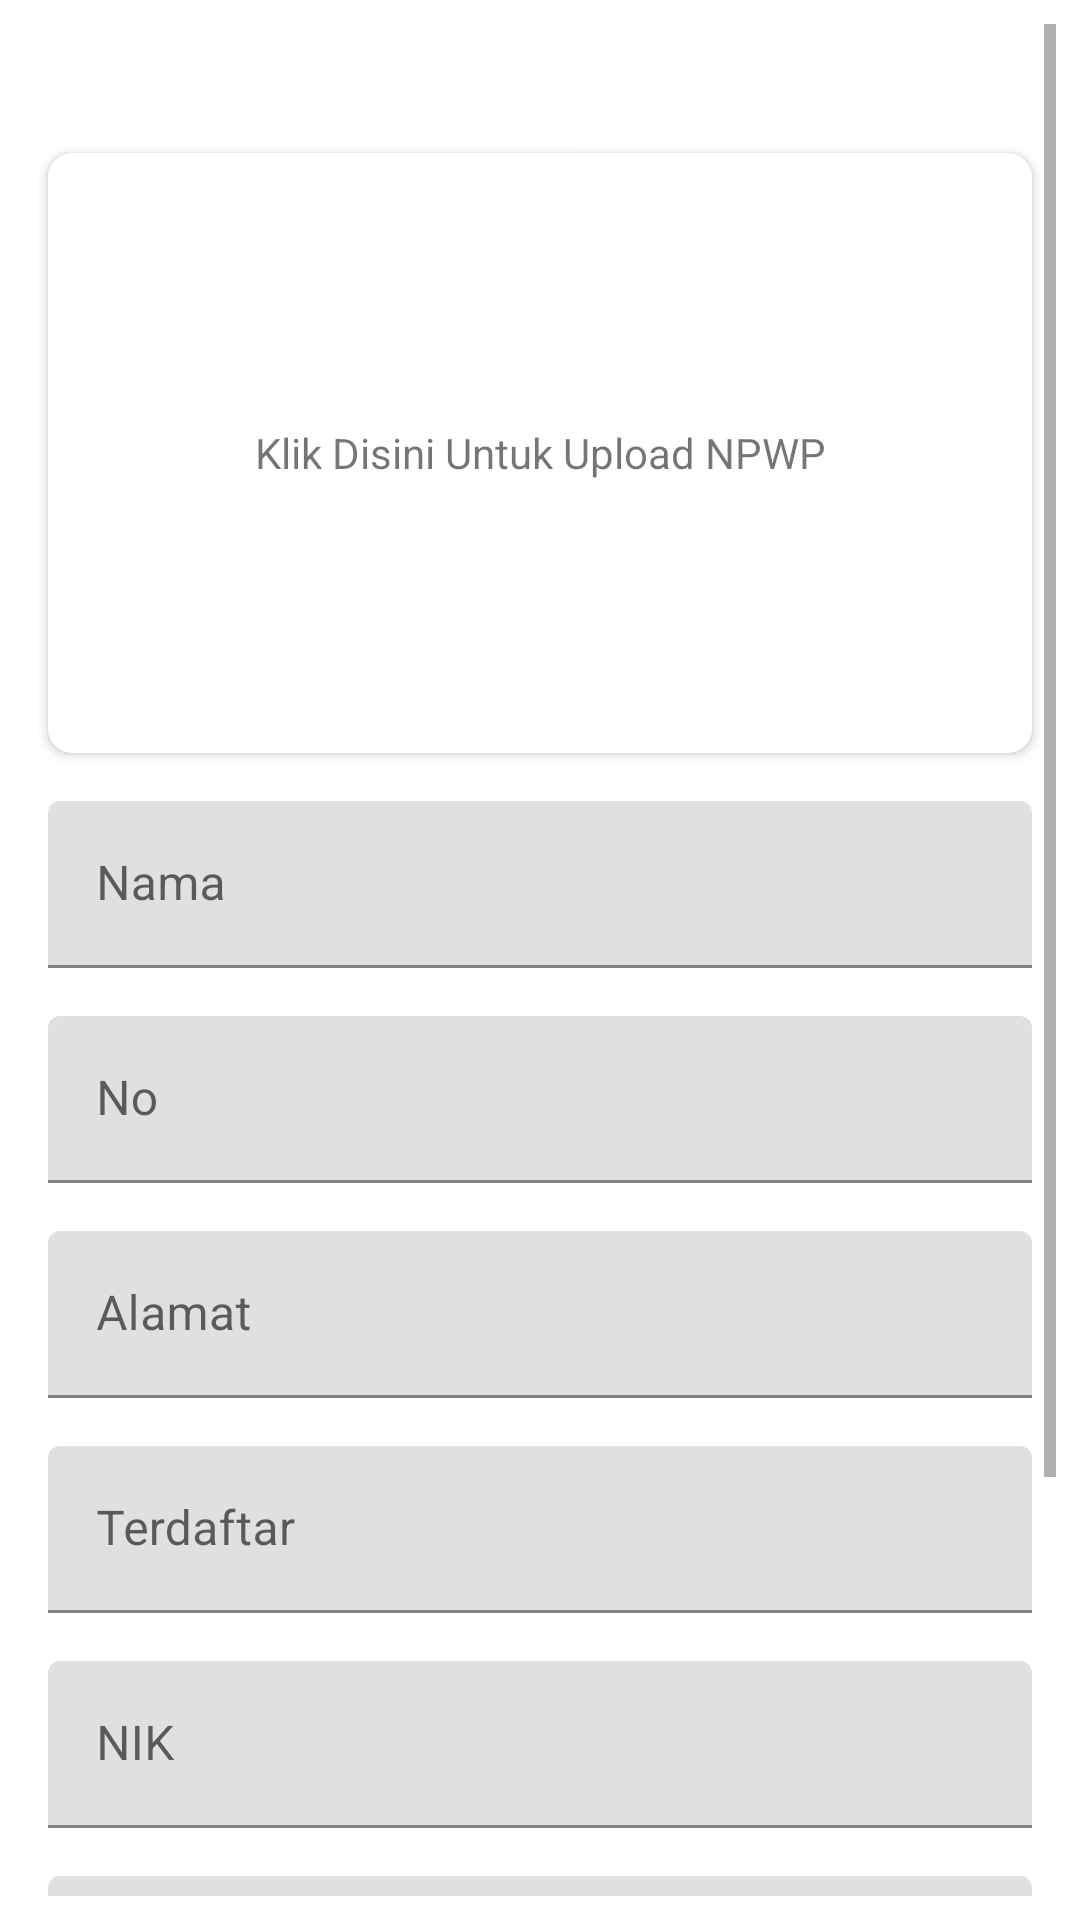

Reconstruct the res/layout file that produces this screen, plus the resources it refers to.
<!-- AndroidManifest.xml: application theme Theme.FormulirApp -->
<!-- res/layout/activity_npwp_form.xml -->
<?xml version="1.0" encoding="utf-8"?>
<ScrollView xmlns:android="http://schemas.android.com/apk/res/android"
    xmlns:app="http://schemas.android.com/apk/res-auto"
    xmlns:tools="http://schemas.android.com/tools"
    android:layout_width="match_parent"
    android:layout_height="match_parent"
    android:padding="8dp"
    tools:context=".activity.KtpFormActivity">

    <LinearLayout
        android:layout_width="match_parent"
        android:layout_height="match_parent"
        android:orientation="vertical">

        <TextView
            android:layout_width="wrap_content"
            android:layout_height="wrap_content"
            android:id="@+id/textFormId"
            android:padding="8dp"/>

        <androidx.cardview.widget.CardView
            android:id="@+id/cardNpwp"
            android:layout_width="match_parent"
            android:layout_height="200dp"
            android:layout_margin="8dp"
            app:cardCornerRadius="8dp"
            app:cardBackgroundColor="@color/white">

            <RelativeLayout
                android:layout_width="match_parent"
                android:layout_height="match_parent">

                <ImageView
                    android:scaleType="centerCrop"
                    android:id="@+id/imageNpwp"
                    android:layout_width="match_parent"
                    android:layout_height="match_parent"
                    android:visibility="gone"/>

                <TextView
                    android:id="@+id/textNpwp"
                    android:layout_width="match_parent"
                    android:layout_height="match_parent"
                    android:gravity="center"
                    android:text="@string/click_here_to_upload_npwp" />

            </RelativeLayout>

        </androidx.cardview.widget.CardView>

        <com.google.android.material.textfield.TextInputLayout
            style="@style/Widget.MaterialComponents.TextInputLayout.FilledBox"
            android:layout_width="match_parent"
            android:layout_height="wrap_content"
            android:id="@+id/layoutName"
            android:layout_margin="8dp">

            <com.google.android.material.textfield.TextInputEditText
                android:enabled="false"
                android:id="@+id/inputName"
                android:inputType="text"
                android:layout_width="match_parent"
                android:layout_height="wrap_content"
                android:hint="@string/name" />

        </com.google.android.material.textfield.TextInputLayout>

        <com.google.android.material.textfield.TextInputLayout
            style="@style/Widget.MaterialComponents.TextInputLayout.FilledBox"
            android:layout_width="match_parent"
            android:layout_height="wrap_content"
            android:id="@+id/layoutNo"
            android:layout_margin="8dp">

            <com.google.android.material.textfield.TextInputEditText
                android:enabled="false"
                android:id="@+id/inputNo"
                android:inputType="text"
                android:layout_width="match_parent"
                android:layout_height="wrap_content"
                android:hint="@string/no" />

        </com.google.android.material.textfield.TextInputLayout>

        <com.google.android.material.textfield.TextInputLayout
            style="@style/Widget.MaterialComponents.TextInputLayout.FilledBox"
            android:layout_width="match_parent"
            android:layout_height="wrap_content"
            android:id="@+id/layoutAddress"
            android:layout_margin="8dp">

            <com.google.android.material.textfield.TextInputEditText
                android:enabled="false"
                android:id="@+id/inputAddress"
                android:inputType="text"
                android:layout_width="match_parent"
                android:layout_height="wrap_content"
                android:hint="@string/address" />

        </com.google.android.material.textfield.TextInputLayout>

        <com.google.android.material.textfield.TextInputLayout
            style="@style/Widget.MaterialComponents.TextInputLayout.FilledBox"
            android:layout_width="match_parent"
            android:layout_height="wrap_content"
            android:id="@+id/layoutRegistered"
            android:layout_margin="8dp">

            <com.google.android.material.textfield.TextInputEditText
                android:enabled="false"
                android:id="@+id/inputRegistered"
                android:inputType="text"
                android:layout_width="match_parent"
                android:layout_height="wrap_content"
                android:hint="@string/registered" />

        </com.google.android.material.textfield.TextInputLayout>

        <com.google.android.material.textfield.TextInputLayout
            style="@style/Widget.MaterialComponents.TextInputLayout.FilledBox"
            android:layout_width="match_parent"
            android:layout_height="wrap_content"
            android:id="@+id/layoutIdCard"
            android:layout_margin="8dp">

            <com.google.android.material.textfield.TextInputEditText
                android:enabled="false"
                android:id="@+id/inputIdCard"
                android:inputType="number"
                android:maxLength="16"
                android:layout_width="match_parent"
                android:layout_height="wrap_content"
                android:hint="@string/nik" />

        </com.google.android.material.textfield.TextInputLayout>

        <com.google.android.material.textfield.TextInputLayout
            style="@style/Widget.MaterialComponents.TextInputLayout.FilledBox"
            android:layout_width="match_parent"
            android:layout_height="wrap_content"
            android:id="@+id/layoutKpp"
            android:layout_margin="8dp">

            <com.google.android.material.textfield.TextInputEditText
                android:enabled="false"
                android:id="@+id/inputKpp"
                android:inputType="text"
                android:layout_width="match_parent"
                android:layout_height="wrap_content"
                android:hint="@string/kpp" />

        </com.google.android.material.textfield.TextInputLayout>

        <com.google.android.material.textfield.TextInputLayout
            style="@style/Widget.MaterialComponents.TextInputLayout.FilledBox"
            android:layout_width="match_parent"
            android:layout_height="wrap_content"
            android:id="@+id/layoutRegion"
            android:layout_margin="8dp">

            <com.google.android.material.textfield.TextInputEditText
                android:enabled="false"
                android:id="@+id/inputRegion"
                android:inputType="text"
                android:layout_width="match_parent"
                android:layout_height="wrap_content"
                android:hint="@string/region" />

        </com.google.android.material.textfield.TextInputLayout>

        <com.google.android.material.button.MaterialButton
            android:layout_width="match_parent"
            android:layout_height="wrap_content"
            android:layout_margin="8dp"
            android:text="@string/save"
            android:id="@+id/buttonSave"/>

    </LinearLayout>

</ScrollView>
<!-- resources referenced by this layout -->
<resources>
  <string name="address">Alamat</string>
  <string name="click_here_to_upload_npwp">Klik Disini Untuk Upload NPWP</string>
  <string name="kpp">KPP</string>
  <string name="name">Nama</string>
  <string name="nik">NIK</string>
  <string name="no">No</string>
  <string name="region">Wilayah</string>
  <string name="registered">Terdaftar</string>
  <string name="save">Simpan</string>
  <style name="Theme.FormulirApp" parent="Theme.MaterialComponents.DayNight.DarkActionBar">
          
          <item name="colorPrimary">@color/purple_500</item>
          <item name="colorPrimaryVariant">@color/purple_700</item>
          <item name="colorOnPrimary">@color/white</item>
          
          <item name="colorSecondary">@color/teal_200</item>
          <item name="colorSecondaryVariant">@color/teal_700</item>
          <item name="colorOnSecondary">@color/black</item>
          
          <item name="android:statusBarColor" tools:targetApi="l">?attr/colorPrimaryVariant</item>
          
      </style>
  <!-- not gathered from this repository: default colours our renderer supplied (Android Studio template values) -->
  <color name="purple_500">#FF6200EE</color>
  <color name="purple_700">#FF3700B3</color>
  <color name="teal_200">#FF03DAC5</color>
  <color name="teal_700">#FF018786</color>
  <color name="black">#FF000000</color>
  <color name="white">#FFFFFFFF</color>
</resources>
